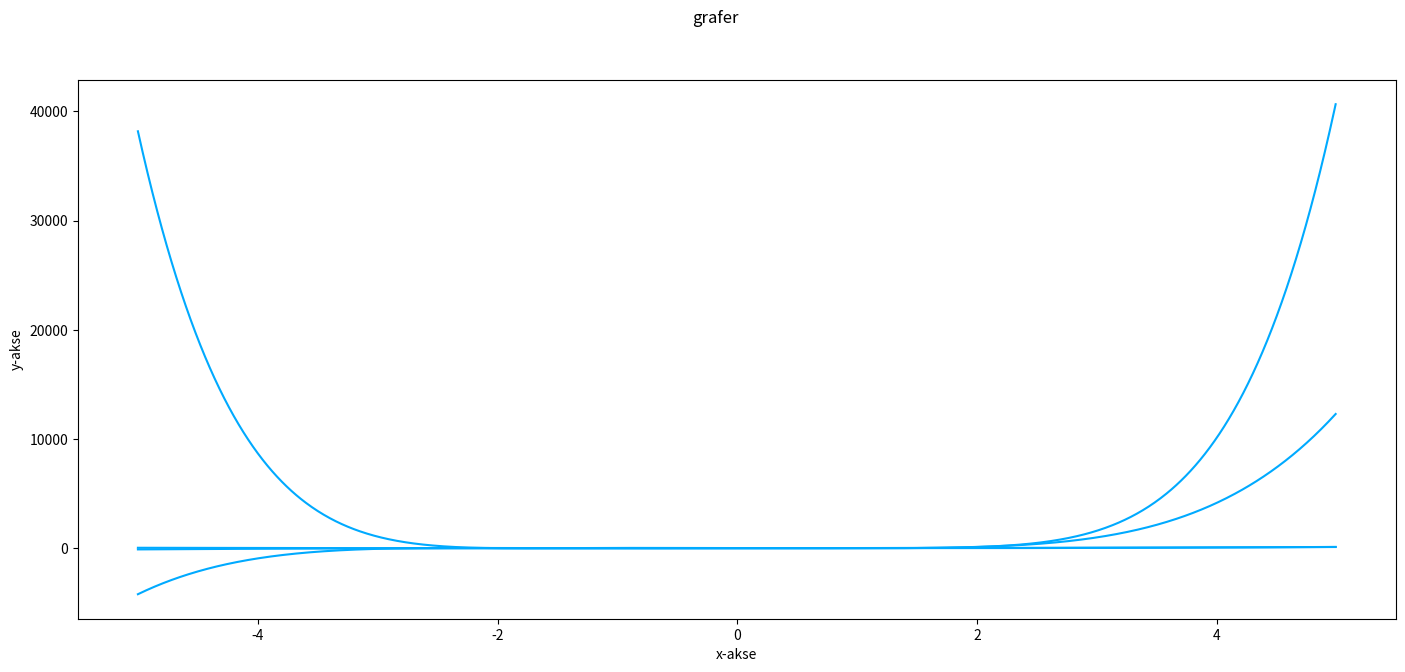

This chart was generated by the following Python code:
from matplotlib import pyplot as plt
import numpy as np
# f(x)= 3x^2+ 7x − 3 og g(x)=x^3−2x+1 i Python.

# B) Finn f(5), g(7), f(3)⋅g(2)  og f(g(3)).


def f(x):
    return (3*(x**2)+(7*x)-3)


def g(x):
    return x**3 - 2*x + 1


def main():
    print(f"f(5) er {f(5)}")
    print(f"g(7) er {g(7)}")
    print(f"f(3) x g(2) er {f(3) * g(2)}")
    print(f"f(g(3) er {f(g(3))}")
    print(f"")

    x = np.arange(-5, 5, 0.01)
    fgraf = []
    ggraf = []
    fggraf = []
    favggraf = []
    for xval in x:
        fgraf.append(f(xval))
        ggraf.append(g(xval))
        fggraf.append(f(xval) * g(xval))
        favggraf.append(f(g(xval)))

    fgraf = np.array(fgraf)
    fig = plt.figure(figsize=(17, 7))
    fig.suptitle("grafer")

    plt.plot(x, fgraf, color='#00aaff')
    plt.plot(x, ggraf, color='#00aaff')
    plt.plot(x, fggraf, color='#00aaff')
    plt.plot(x, favggraf, color='#00aaff')
    plt.ylabel("y-akse")
    plt.xlabel("x-akse")
    plt.show()


if __name__ == "__main__":
    main()
